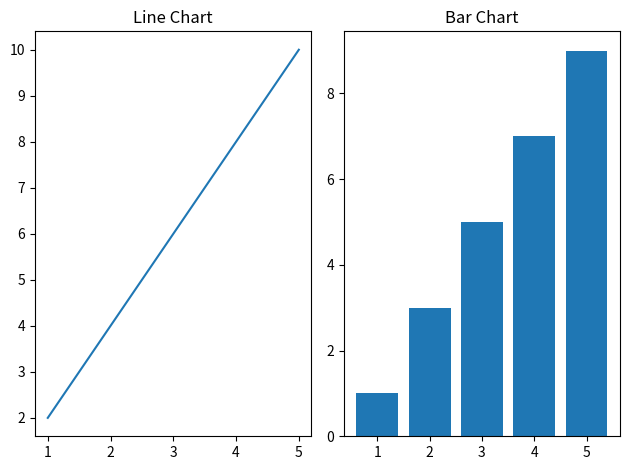

Reproduce this figure in Python.
import matplotlib.pyplot as plt

x = [1, 2, 3, 4, 5]
y1 = [2, 4, 6, 8, 10]
y2 = [1, 3, 5, 7, 9]

plt.subplot(1, 2, 1)
plt.plot(x, y1)
plt.title("Line Chart")

plt.subplot(1, 2, 2)
plt.bar(x, y2)
plt.title("Bar Chart")

plt.tight_layout()

plt.show()
